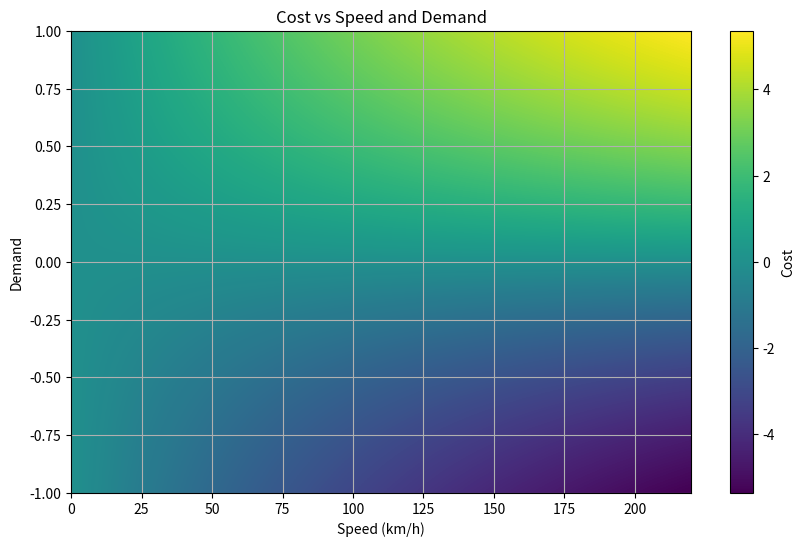

The script that saved this image:
import matplotlib.pyplot as plt
import numpy as np
import math


def cost(V, demand):
    F_max = 1
    V_max = 220
    F = demand
    p_max = 4305220
    c_max = 320000
    V_safe = min(V, V_max)
    # Ensure V is within a safe range for math.exp
    c = (
        (1 - math.exp(-V_safe / (V_max + 0.001)))
        * math.tanh(100 * F)
        * (1 - math.exp(-abs(F) / (F_max + 0.001)))
    )
    Puti = (c / c_max) * p_max
    return Puti


demand_list = np.arange(-1, 1, 0.001)
v_list = np.arange(0, 220, 1)
cost_list = np.zeros((len(demand_list), len(v_list)))
for i, demand in enumerate(demand_list):
    for j, v in enumerate(v_list):
        cost_list[i, j] = cost(v, demand)
plt.figure(figsize=(10, 6))
plt.imshow(cost_list, extent=(0, 220, -1, 1), aspect="auto", origin="lower")
plt.colorbar(label="Cost")
plt.title("Cost vs Speed and Demand")
plt.xlabel("Speed (km/h)")
plt.ylabel("Demand")
plt.grid()
plt.show()
